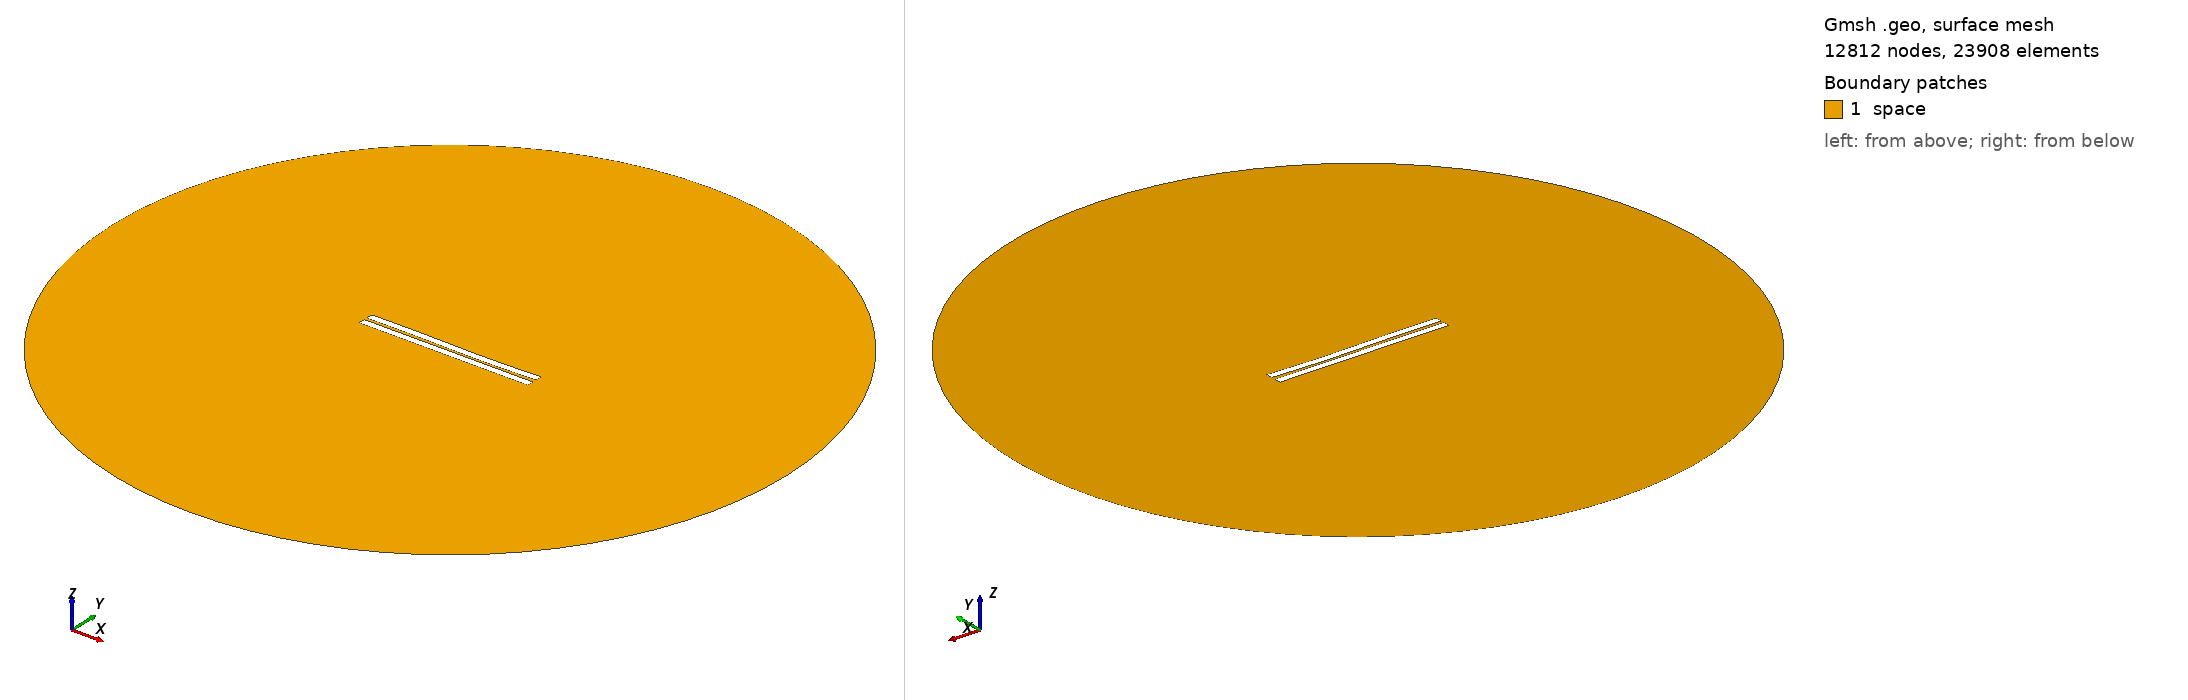

Gmsh geometry script, surface-meshed: 12812 nodes, 23908 surface elements. Boundary patches (legend numbers): 1 space. Left view from above one corner, right view from below the opposite corner. Legend entries are the model's physical surfaces. The drawing asked Gmsh for element sizes between 1% and 20% of the model's largest extent; the script's own settings can give other sizes.

=== 773.geo (drawn) ===
//---------------------------------------
// Geometry kernel
//---------------------------------------

SetFactory("OpenCASCADE");



//---------------------------------------
// Parameters of the geometry
//---------------------------------------

// Overetch of the upper plate
overetch = 0.0;

// Distance between the plates
distance = 1.75;

// Discretization over the x axis (for the deformation)
nx = 50; 

// Length of the plate
L = 100 - overetch; 

// Number of modes
n = 4; 

// 1st mode coefficient
coeff(1) = -0.075;
beta(1) = 0.596864 * 3.1415926535 / L;

// 2nd mode coefficient
coeff(2) = -0.15;
beta(2) = 1.49418 * 3.1415926535 / L;

// 3rd mode coefficient
coeff(3) = 0.15;
beta(3) = 2.50025 * 3.1415926535 / L;

// 4th mode coefficient
coeff(4) = 0.0;
beta(4) = 3.49999 * 3.1415926535 / L;



//---------------------------------------
// Upper plate (deformed rectangle)
//---------------------------------------

// Coordiantes of the upper plate
xmin = -50;
xmax = 50 - overetch;

// Height of the upper plate
yheight = 4 - 2 * overetch;

// Indexes of the points
UpperID[] = {};
LowerID[] = {};
LeftID[] = {};
RightID[] = {};

// Point index
p = 1;

// Horizontal edges
For i In {1:nx}
    x = xmin + (i-1)*(xmax - xmin)/(nx-1);

    y_bottom = distance / 2 + overetch;
    For j In {1:n}
        C = (Cosh(beta(j)*L) + Cos(beta(j)*L)) / (Sinh(beta(j)*L) + Sin(beta(j)*L));
        y_bottom  = y_bottom + coeff(j) * (Cosh(beta(j)*(x+50)) - Cos(beta(j)*(x+50)) - C * (Sinh(beta(j)*(x+50)) - Sin(beta(j)*(x+50))));
    EndFor

    y_top = y_bottom + yheight;

    Point(p) = {x, y_top, 0, 1.0};
    UpperID[i] = p;
    p = p + 1;

    Point(p) = {x, y_bottom, 0, 1.0};
    LowerID[i] = p;
    p = p + 1;
EndFor

// Create point lists
UpperPts[] = {}; LowerPts[] = {};
For i In {1:nx}
  UpperPts[] += {UpperID[i]};
  LowerPts[] += {LowerID[i]};
EndFor

// Build splines
Spline(1) = {UpperPts[]};
Spline(2) = {LowerPts[]};
Line(3) = {LowerPts[nx-1], UpperPts[nx-1]};
Line(4) = {LowerPts[0], UpperPts[0]};

// Build the plane surface
Curve Loop(1) = {2, 3, -1, -4};
Plane Surface(1) = {1};



//---------------------------------------
// Lower plate (rectangle)
//---------------------------------------

// Vertices
Point(1001) = {-50, -1, 0, 1.0};
Point(1002) = { 50, -1, 0, 1.0};
Point(1003) = { 50,  -5, 0, 1.0};
Point(1004) = {-50,  -5, 0, 1.0};

// Edges
Line(5) = {1001, 1002};
Line(6) = {1002, 1003};
Line(7) = {1003, 1004};
Line(8) = {1004, 1001};

// Plane surface
Line Loop(2) = {5, 6, 7, 8};
Plane Surface(2) = {2}; 



//---------------------------------------
// Outer (fictious) boundary
//---------------------------------------

// Points
Point(1005) = {0, 0, 0};       // Center
Point(1006) = {200, 0, 0};     // Start point
Point(1007) = {0, 200, 0};     // 90 degrees
Point(1008) = {-200, 0, 0};    // 180 degrees
Point(1009) = {0, -200, 0};    // 270 degrees

// Circle arcs (each needs start, center, end)
Circle(9) = {1006, 1005, 1007};
Circle(10) = {1007, 1005, 1008};
Circle(11) = {1008, 1005, 1009};
Circle(12) = {1009, 1005, 1006};

// Plane surface for the entire domain
Curve Loop(3) = {9, 10, 11, 12};
Surface(3) = {3};

// Subtract the plates from the whole domain to obtain the actual domain where we want to solve the equations
BooleanDifference{ Surface{3}; Delete; }{ Surface{1}; Surface{2}; Delete; }




//---------------------------------------
// Transfinite Lines/Curves
//---------------------------------------

// Set the number of points on the boundaries
r = 7;

// Plates
Transfinite Curve {1, 2} = 50*r Using Progression 1;
Transfinite Curve {3, 4} = 2*r Using Progression 1;
Transfinite Line {5, 7} = 50*r Using Progression 1;
Transfinite Line {6, 8} = 2*r Using Progression 1;

// Outer boundary
Transfinite Line {9, 10, 11, 12} = 20 Using Progression 1;



//---------------------------------------
// Physical groups
//---------------------------------------                

// Physical curves (boundaries)
Physical Line("force_segment", 10) = {2};
Physical Line("upper_plate", 11) = {1, 3, 4};
Physical Line("lower_plate", 12) = {5, 6, 7, 8};
Physical Line("boundary", 20) = {9, 10, 11, 12};

// Physical Surfaces
Physical Surface("space", 30) = {3};



//---------------------------------------
// 6. Generate the Mesh
//---------------------------------------

// 2D mesh generation
Mesh 2;
